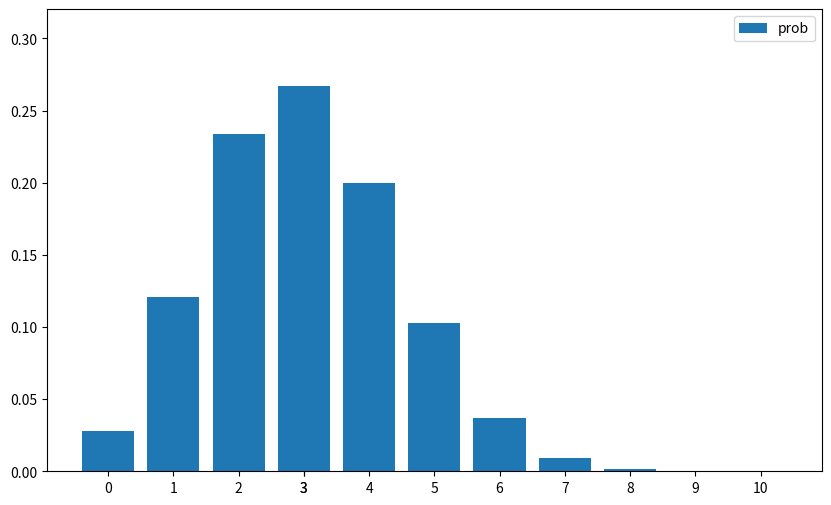
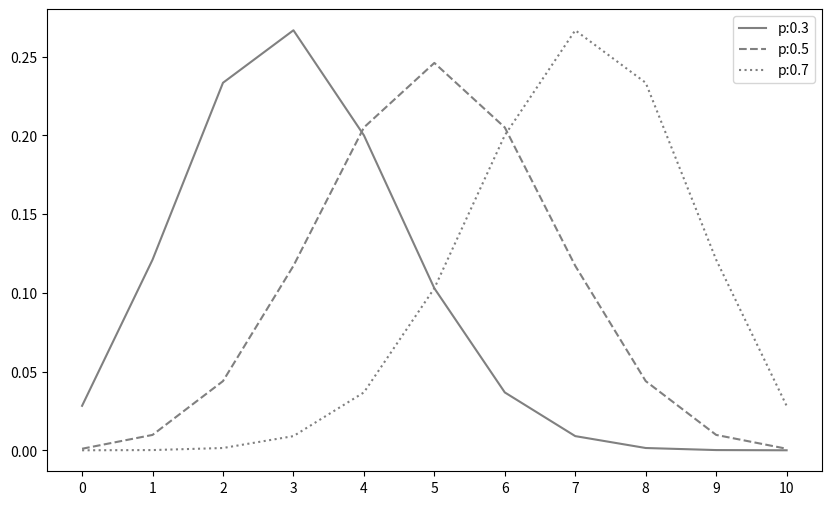
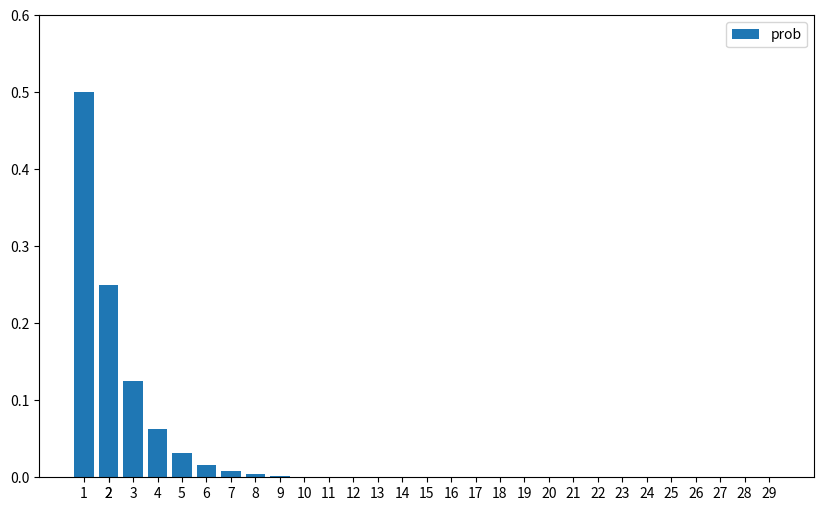
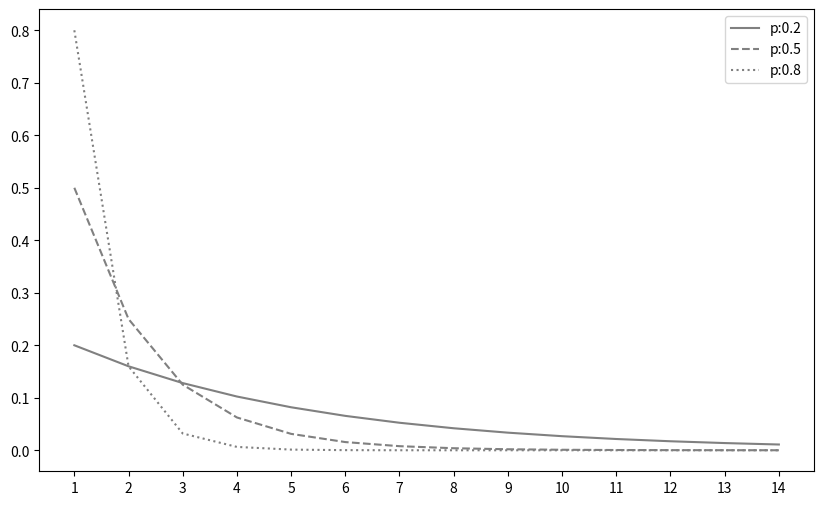
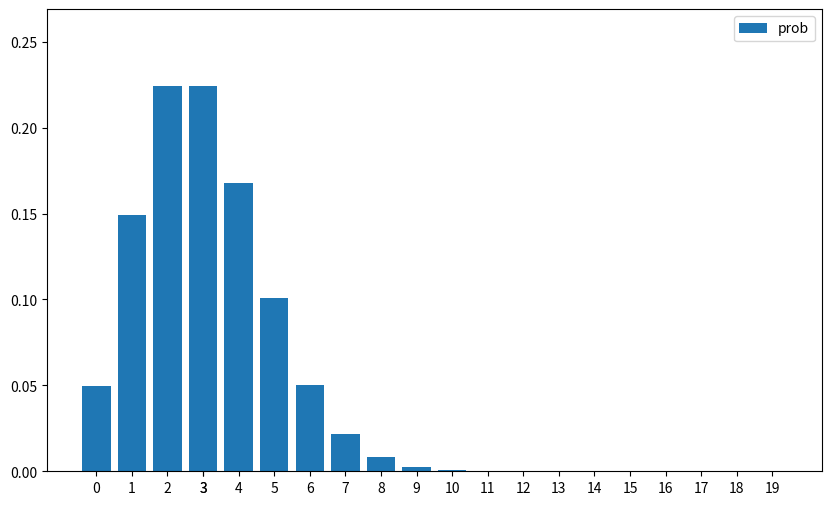
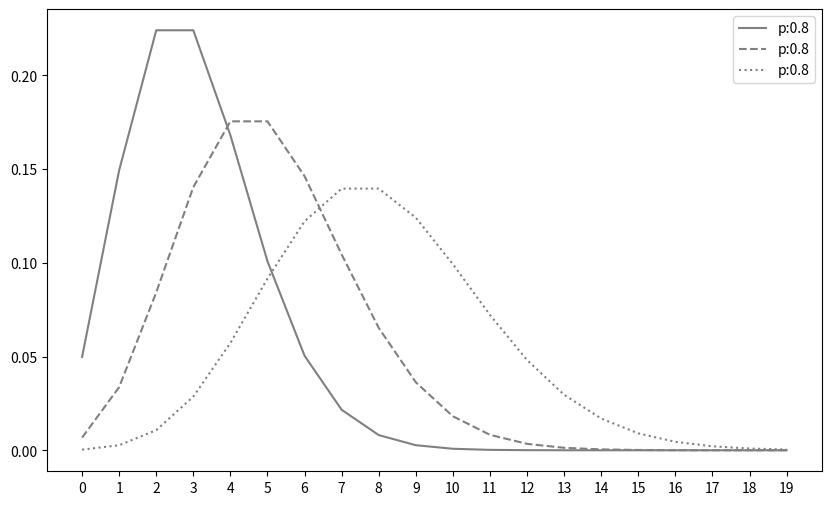

Reproduce these figures in Python, in order.
#!/usr/bin/env python
# coding: utf-8

# In[42]:


import numpy as np
from scipy import stats
import matplotlib.pyplot as plt
get_ipython().run_line_magic('precision', '3')
get_ipython().run_line_magic('matplotlib', 'inline')


# In[45]:


linestyles =['-', '--', ':']
def E(X, g= lambda x: x):
    x_set, f= X
    return np.sum([g(x_k) * f(x_k) for x_k in x_set])

def V(X, g= lambda x: x):
    x_set, f=X
    mean=E(X, g)
    return np.sum([(g(x_k)-mean) **2 * f(x_k) for x_k in x_set])

def check_prob(X):
    x_set, f=X
    prob = np.array([f(x_k) for x_k in x_set])
    assert np.all(prob>=0), 'minus probability'
    prob_sum= np.round(np.sum(prob), 6)
    assert prob_sum == 1, f'sum of probability {prob_sum}'
    print(f'expected value {E(X):.4}')
    print(f'variance {V(X):.4}')

def plot_prob(X):
    x_set, f=X
    prob= np.array([f(x_k) for x_k in x_set])

    fig= plt.figure(figsize=(10,6))
    ax= fig.add_subplot(111)
    ax.bar(x_set, prob, label='prob')
    ax.set_xticks(np.append(x_set, E(X)))
    ax.set_ylim(0, prob.max()*1.2)
    ax.legend()

    plt.show()
    


# In[46]:


#베르누이 분포
def Bern(p):
    x_set = np.array([0,1])
    def f(x):
        if x in x_set:
            return p** x* (1-p) **(1-x)
        else:
            return 0

    return x_set, f

p=0.3
X=Bern(p)


# In[47]:


check_prob(X)


# In[48]:


rv=stats.bernoulli(p)


# In[49]:


rv.pmf(0), rv.pmf(1)


# In[50]:


rv.pmf([0,1])


# In[51]:


rv.cdf([0,1])


# In[52]:


rv.mean(), rv.var()


# In[53]:


from scipy.special import comb
def Bin(n,p):
    x_set = np.arange(n+1)
    def f(x):
        if x in x_set:
            return comb(n,x) * p**x * (1-p) **(n-x)
        else:
            return 0

    return x_set, f


n=10
p=0.3
X=Bin(n,p)
    


# In[54]:


check_prob(X)


# In[55]:


plot_prob(X)


# In[57]:


fig = plt.figure(figsize=(10,6))
ax = fig.add_subplot(111)

x_set= np.arange(n+1)
for p, ls in zip([0.3, 0.5, 0.7], linestyles):
    rv= stats.binom(n,p)
    ax.plot(x_set, rv.pmf(x_set),
            label= f'p:{p}', ls=ls, color='gray')
ax.set_xticks(x_set)
ax.legend()

plt.show()


# In[64]:


def Ge(p):
    x_set= np.arange(1,30)
    def f(x):
        if x in x_set:
            return p*(1-p) **(x-1)
        else:
            return 0

    return x_set, f

p=0.5
X=Ge(p)


# In[65]:


check_prob(X)


# In[66]:


plot_prob(X)


# In[67]:


fig = plt.figure(figsize=(10,6))
ax = fig.add_subplot(111)

x_set= np.arange(1,15)
for p, ls in zip([0.2, 0.5, 0.8], linestyles):
    rv= stats.geom(p)
    ax.plot(x_set, rv.pmf(x_set),
            label= f'p:{p}', ls=ls, color='gray')
ax.set_xticks(x_set)
ax.legend()

plt.show()


# In[78]:


from scipy.special import factorial

def Poi(lam):
    x_set= np.arange(20)
    def f(x):
        if x in x_set:
            return np.power(lam, x) / factorial(x) *np.exp(-lam)

        else:
            return 0
    return x_set, f

lam=3
X=Poi(lam)


# In[79]:


check_prob(X)


# In[80]:


plot_prob(X)


# In[82]:


fig = plt.figure(figsize=(10,6))
ax = fig.add_subplot(111)

x_set= np.arange(20)
for lam, ls in zip([3, 5, 8], linestyles):
    rv= stats.poisson(lam)
    ax.plot(x_set, rv.pmf(x_set),
            label= f'p:{p}', ls=ls, color='gray')
ax.set_xticks(x_set)
ax.legend()

plt.show()


# In[ ]:




